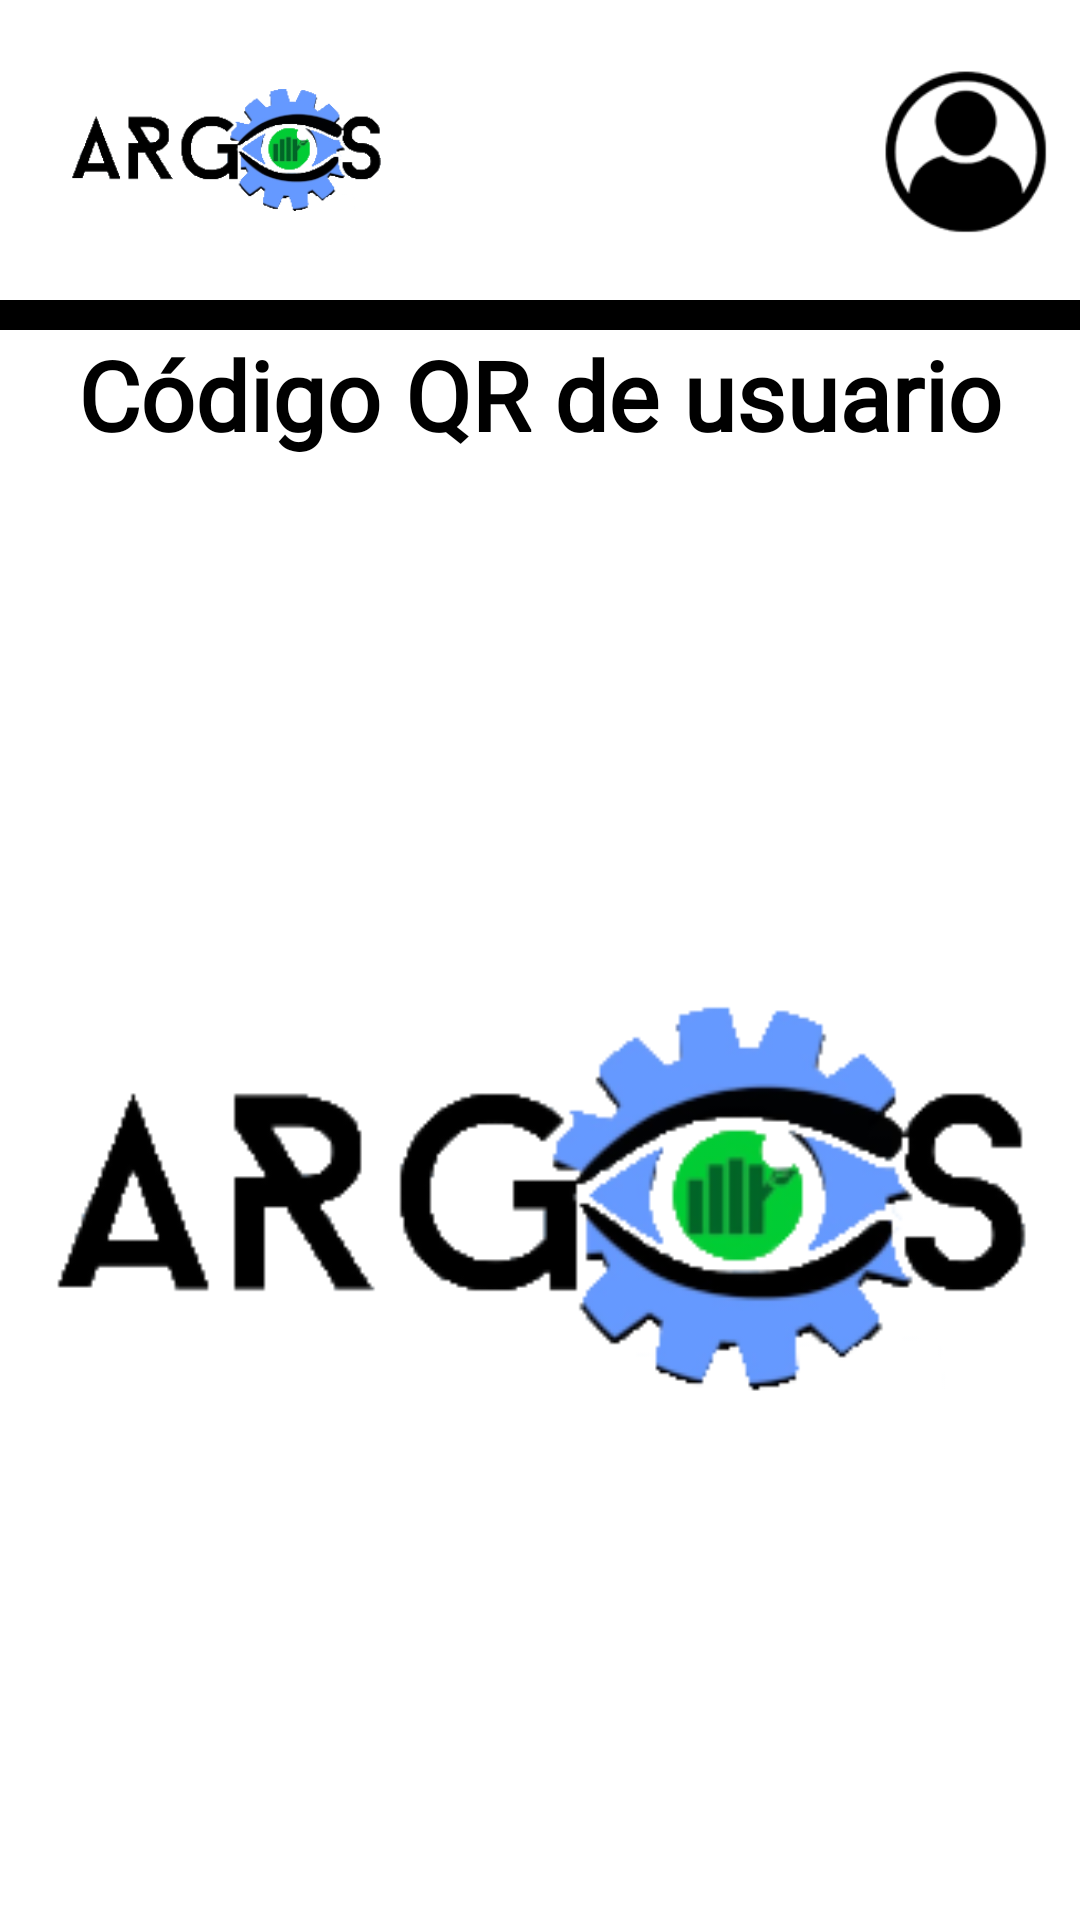

The Android layout XML behind this screen, and the referenced resources:
<!-- AndroidManifest.xml: application theme Theme.AppCompat.NoActionBar -->
<!-- res/layout/a_mostrar_qr.xml -->
<?xml version="1.0" encoding="utf-8"?>
<LinearLayout
    xmlns:android="http://schemas.android.com/apk/res/android"
    xmlns:app="http://schemas.android.com/apk/res-auto"
    xmlns:tools="http://schemas.android.com/tools"
    android:layout_width="match_parent"
    android:layout_height="match_parent"
    android:orientation="vertical"
    tools:context=".Notificaciones">

    <include
        layout="@layout/encabezado"
        android:layout_width="match_parent"
        android:layout_height="100dp" />

    <View
        android:id="@+id/división"
        android:layout_width="match_parent"
        android:layout_height="10dp"
        android:background="#000000" />

    <TextView
        android:id="@+id/txtCodigoQR"
        android:layout_width="match_parent"
        android:layout_height="50dp"
        android:fontFamily="@font/marvel"
        android:text="@string/codigoQR"
        android:background="#FFFFFF"
        android:textAlignment="center"
        android:textColor="@android:color/black"
        android:textSize="32sp"
        android:textStyle="bold"/>

    <FrameLayout
        android:layout_width="match_parent"
        android:layout_height="match_parent">

        <androidx.constraintlayout.widget.ConstraintLayout
            android:layout_width="match_parent"
            android:layout_height="match_parent"
            android:background="#FFFFFF">

            <TextView
                android:id="@+id/lblNoControl"
                android:layout_width="wrap_content"
                android:layout_height="wrap_content"
                android:layout_marginStart="8dp"
                android:layout_marginTop="8dp"
                android:layout_marginEnd="8dp"
                android:layout_marginBottom="8dp"
                android:fontFamily="@font/marvel"
                android:textColor="#000000"
                android:textSize="18sp"
                app:layout_constraintBottom_toTopOf="@+id/imgQR"
                app:layout_constraintEnd_toEndOf="parent"
                app:layout_constraintHorizontal_bias="0.498"
                app:layout_constraintStart_toStartOf="parent"
                app:layout_constraintTop_toTopOf="parent" />

            <ImageView
                android:id="@+id/imgQR"
                android:layout_width="332dp"
                android:layout_height="349dp"
                android:layout_marginStart="8dp"
                android:layout_marginTop="8dp"
                android:layout_marginEnd="8dp"
                android:layout_marginBottom="8dp"
                android:contentDescription="@string/miQR"
                app:layout_constraintBottom_toBottomOf="parent"
                app:layout_constraintEnd_toEndOf="parent"
                app:layout_constraintStart_toStartOf="parent"
                app:layout_constraintTop_toTopOf="parent"
                app:srcCompat="@drawable/logo" />
        </androidx.constraintlayout.widget.ConstraintLayout>

    </FrameLayout>

</LinearLayout>
<!-- res/layout/encabezado.xml (included above) -->
<?xml version="1.0" encoding="utf-8"?>
<FrameLayout xmlns:android="http://schemas.android.com/apk/res/android"
    xmlns:app="http://schemas.android.com/apk/res-auto"
    android:layout_width="match_parent"
    android:layout_height="match_parent"
    android:background="#FFFFFF">

    <androidx.constraintlayout.widget.ConstraintLayout
        android:layout_width="match_parent"
        android:layout_height="100dp">

        <ImageView
            android:id="@+id/imgUsuario"
            android:layout_width="59dp"
            android:layout_height="58dp"
            android:layout_marginTop="8dp"
            android:layout_marginEnd="8dp"
            android:layout_marginBottom="8dp"
            android:contentDescription="@string/logoUsuario"
            android:onClick="despliegaMenu"
            app:layout_constraintBottom_toBottomOf="parent"
            app:layout_constraintEnd_toEndOf="parent"
            app:layout_constraintTop_toTopOf="parent"
            app:srcCompat="@drawable/ic_usuario" />

        <TextView
            android:id="@+id/lblUsuario"
            android:layout_width="wrap_content"
            android:layout_height="19dp"
            android:layout_marginTop="32dp"
            android:layout_marginEnd="8dp"
            android:layout_marginBottom="24dp"
            android:textColor="#000000"
            app:layout_constraintBottom_toBottomOf="parent"
            app:layout_constraintEnd_toStartOf="@+id/imgUsuario"
            app:layout_constraintHorizontal_bias="1.0"
            app:layout_constraintStart_toStartOf="parent"
            app:layout_constraintTop_toTopOf="parent" />

        <ImageView
            android:id="@+id/imgArgos"
            android:layout_width="106dp"
            android:layout_height="75dp"
            android:layout_marginStart="8dp"
            android:layout_marginTop="8dp"
            android:layout_marginBottom="8dp"
            android:contentDescription="@string/logoArgos"
            app:layout_constraintBottom_toBottomOf="parent"
            app:layout_constraintEnd_toStartOf="@+id/lblUsuario"
            app:layout_constraintHorizontal_bias="0.084"
            app:layout_constraintStart_toStartOf="parent"
            app:layout_constraintTop_toTopOf="parent"
            app:srcCompat="@drawable/logo" />
    </androidx.constraintlayout.widget.ConstraintLayout>
</FrameLayout>
<!-- resources referenced by this layout -->
<resources>
  <!-- drawable ic_usuario: png bitmap (drawable, 5523 bytes) -->
  <!-- drawable logo: png bitmap (drawable, 33580 bytes) -->
  <string name="codigoQR">Código QR de usuario</string>
  <string name="logoArgos">Logotipo de aplicación</string>
  <string name="logoUsuario">Logo de usuario</string>
  <string name="miQR">Mi QR</string>
</resources>
